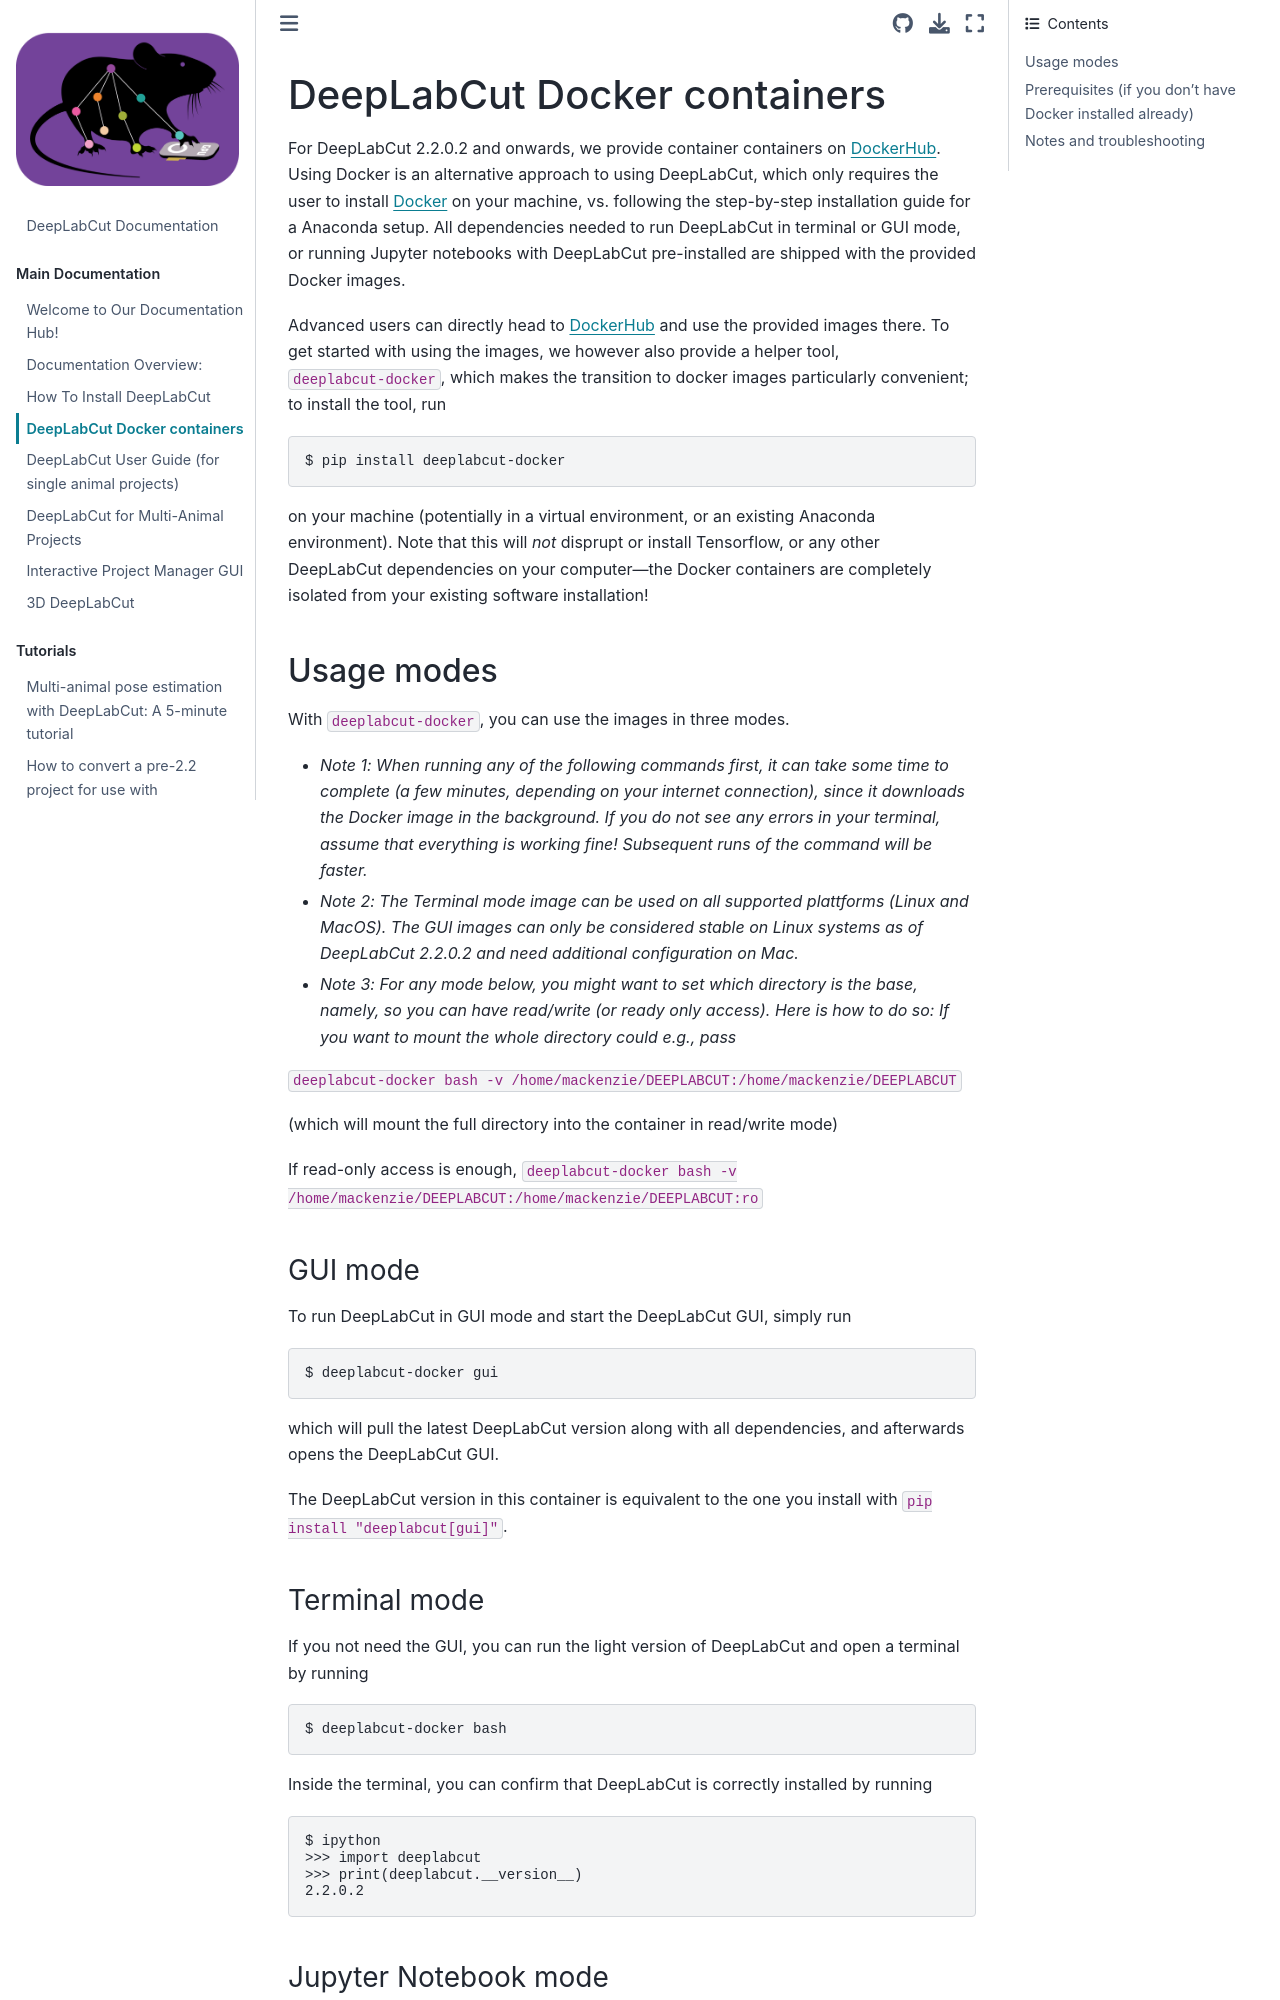

repository: alexcwsmith/DeepLabCut · page: docs/docker.html · generator: jekyll

# DeepLabCut Docker containers

For DeepLabCut 2.2.0.2 and onwards, we provide container containers on [DockerHub](https://hub.docker.com/r/deeplabcut/deeplabcut). Using Docker is an alternative approach to using DeepLabCut, which only requires the user to install [Docker](https://www.docker.com/) on your machine, vs. following the step-by-step installation guide for a Anaconda setup. All dependencies needed to run DeepLabCut in terminal or GUI mode, or running Jupyter notebooks with DeepLabCut pre-installed are shipped with the provided Docker images.

Advanced users can directly head to [DockerHub](https://hub.docker.com/r/deeplabcut/deeplabcut) and use the provided images there. To get started with using the images, we however also provide a helper tool, `deeplabcut-docker`, which makes the transition to docker images particularly convenient; to install the tool, run

``` bash
$ pip install deeplabcut-docker
```

on your machine (potentially in a virtual environment, or an existing Anaconda environment).
Note that this will *not* disprupt or install Tensorflow, or any other DeepLabCut dependencies on your computer---the Docker containers are completely isolated from your existing software installation!

## Usage modes

With `deeplabcut-docker`, you can use the images in three modes.

- *Note 1: When running any of the following commands first, it can take some time to complete (a few minutes, depending on your internet connection), since it downloads the Docker image in the background. If you do not see any errors in your terminal, assume that everything is working fine! Subsequent runs of the command will be faster.*
- *Note 2: The Terminal mode image can be used on all supported plattforms (Linux and MacOS). The GUI images can only be considered stable on Linux systems as of DeepLabCut 2.2.0.2 and need additional configuration on Mac.*
- *Note 3: For any mode below, you might want to set which directory is the base, namely, so you can have read/write (or ready only access). Here is how to do so:
If you want to mount the whole directory could e.g., pass*

`deeplabcut-docker bash -v /home/mackenzie/DEEPLABCUT:/home/mackenzie/DEEPLABCUT`

(which will mount the full directory into the container in read/write mode)

If read-only access is enough, `deeplabcut-docker bash -v /home/mackenzie/DEEPLABCUT:/home/mackenzie/DEEPLABCUT:ro`


### GUI mode

To run DeepLabCut in GUI mode and start the DeepLabCut GUI, simply run

``` bash
$ deeplabcut-docker gui
```

which will pull the latest DeepLabCut version along with all dependencies, and afterwards opens the DeepLabCut GUI.

The DeepLabCut version in this container is equivalent to the one you install with `pip install "deeplabcut[gui]"`.
